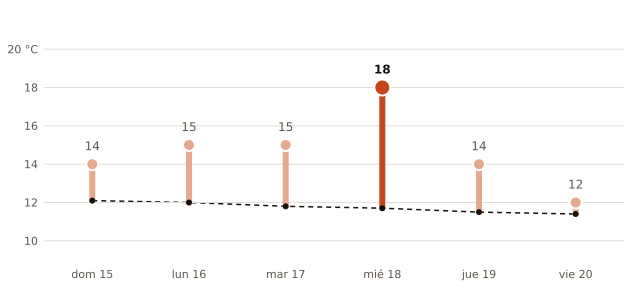

The table this chart was drawn from, first rows:
fecha, máxima_prevista_C, máxima_normal_1991_2020_C
2026-11-15, 14, 12.1
2026-11-16, 15, 12.0
2026-11-17, 15, 11.8
2026-11-18, 18, 11.7
2026-11-19, 14, 11.5
2026-11-20, 12, 11.4
